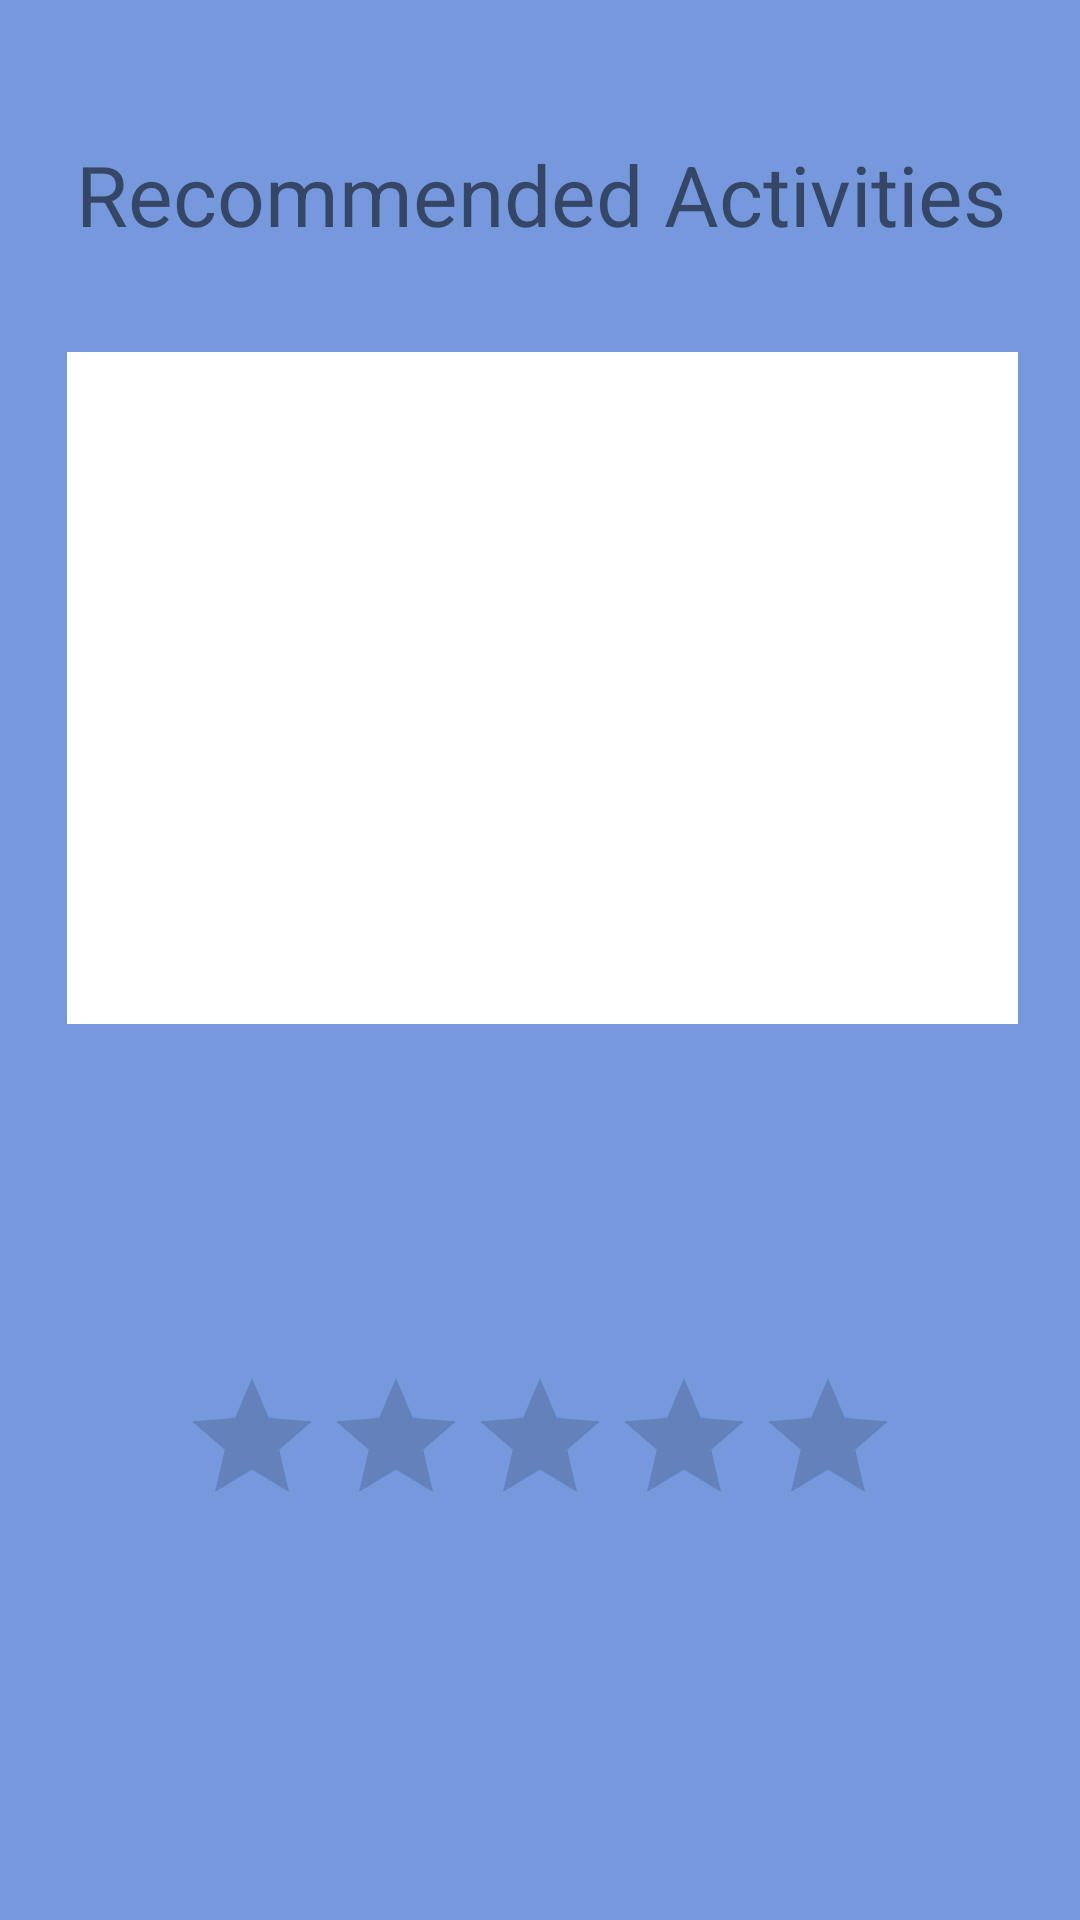

Here is an Android app screen rendered from its layout file. Give the layout XML and the strings, colors and styles it references.
<!-- AndroidManifest.xml: application theme AppTheme -->
<!-- res/layout/activity_recommended_activities_list.xml -->
<?xml version="1.0" encoding="utf-8"?>
<android.support.constraint.ConstraintLayout xmlns:android="http://schemas.android.com/apk/res/android"
    xmlns:app="http://schemas.android.com/apk/res-auto"
    xmlns:tools="http://schemas.android.com/tools"
    android:layout_width="match_parent"
    android:layout_height="match_parent"
    android:background="#7699DE"
    tools:context=".RecListActivity">

    <TextView
        android:id="@+id/tvSuggestions"
        android:layout_width="wrap_content"
        android:layout_height="wrap_content"
        android:layout_marginStart="8dp"
        android:layout_marginTop="8dp"
        android:layout_marginEnd="8dp"
        android:layout_marginBottom="2dp"
        android:text="Recommended Activities"
        android:textSize="28sp"
        app:layout_constraintBottom_toBottomOf="parent"
        app:layout_constraintEnd_toEndOf="parent"
        app:layout_constraintHorizontal_bias="0.509"
        app:layout_constraintStart_toStartOf="parent"
        app:layout_constraintTop_toTopOf="parent"
        app:layout_constraintVertical_bias="0.064" />

    <ListView
        android:id="@+id/lvRecList"
        android:layout_width="317dp"
        android:layout_height="224dp"
        android:layout_marginStart="8dp"
        android:layout_marginTop="8dp"
        android:layout_marginEnd="8dp"
        android:layout_marginBottom="8dp"
        android:background="#ffffff"
        app:layout_constraintBottom_toBottomOf="parent"
        app:layout_constraintEnd_toEndOf="parent"
        app:layout_constraintHorizontal_bias="0.529"
        app:layout_constraintStart_toStartOf="parent"
        app:layout_constraintTop_toBottomOf="@+id/tvSuggestions"
        app:layout_constraintVertical_bias="0.082" />

    <RatingBar
        android:id="@+id/rbEventList"
        android:layout_width="wrap_content"
        android:layout_height="wrap_content"
        android:layout_marginStart="8dp"
        android:layout_marginTop="8dp"
        android:layout_marginEnd="8dp"
        android:layout_marginBottom="8dp"
        android:progressTint="#E8E81B"
        app:layout_constraintBottom_toBottomOf="parent"
        app:layout_constraintEnd_toEndOf="parent"
        app:layout_constraintStart_toStartOf="parent"
        app:layout_constraintTop_toBottomOf="@+id/lvRecList"
        app:layout_constraintVertical_bias="0.469" />

</android.support.constraint.ConstraintLayout>
<!-- resources referenced by this layout -->
<resources>
  <style name="AppTheme" parent="Theme.AppCompat.Light.DarkActionBar">
          
          
      </style>
</resources>
